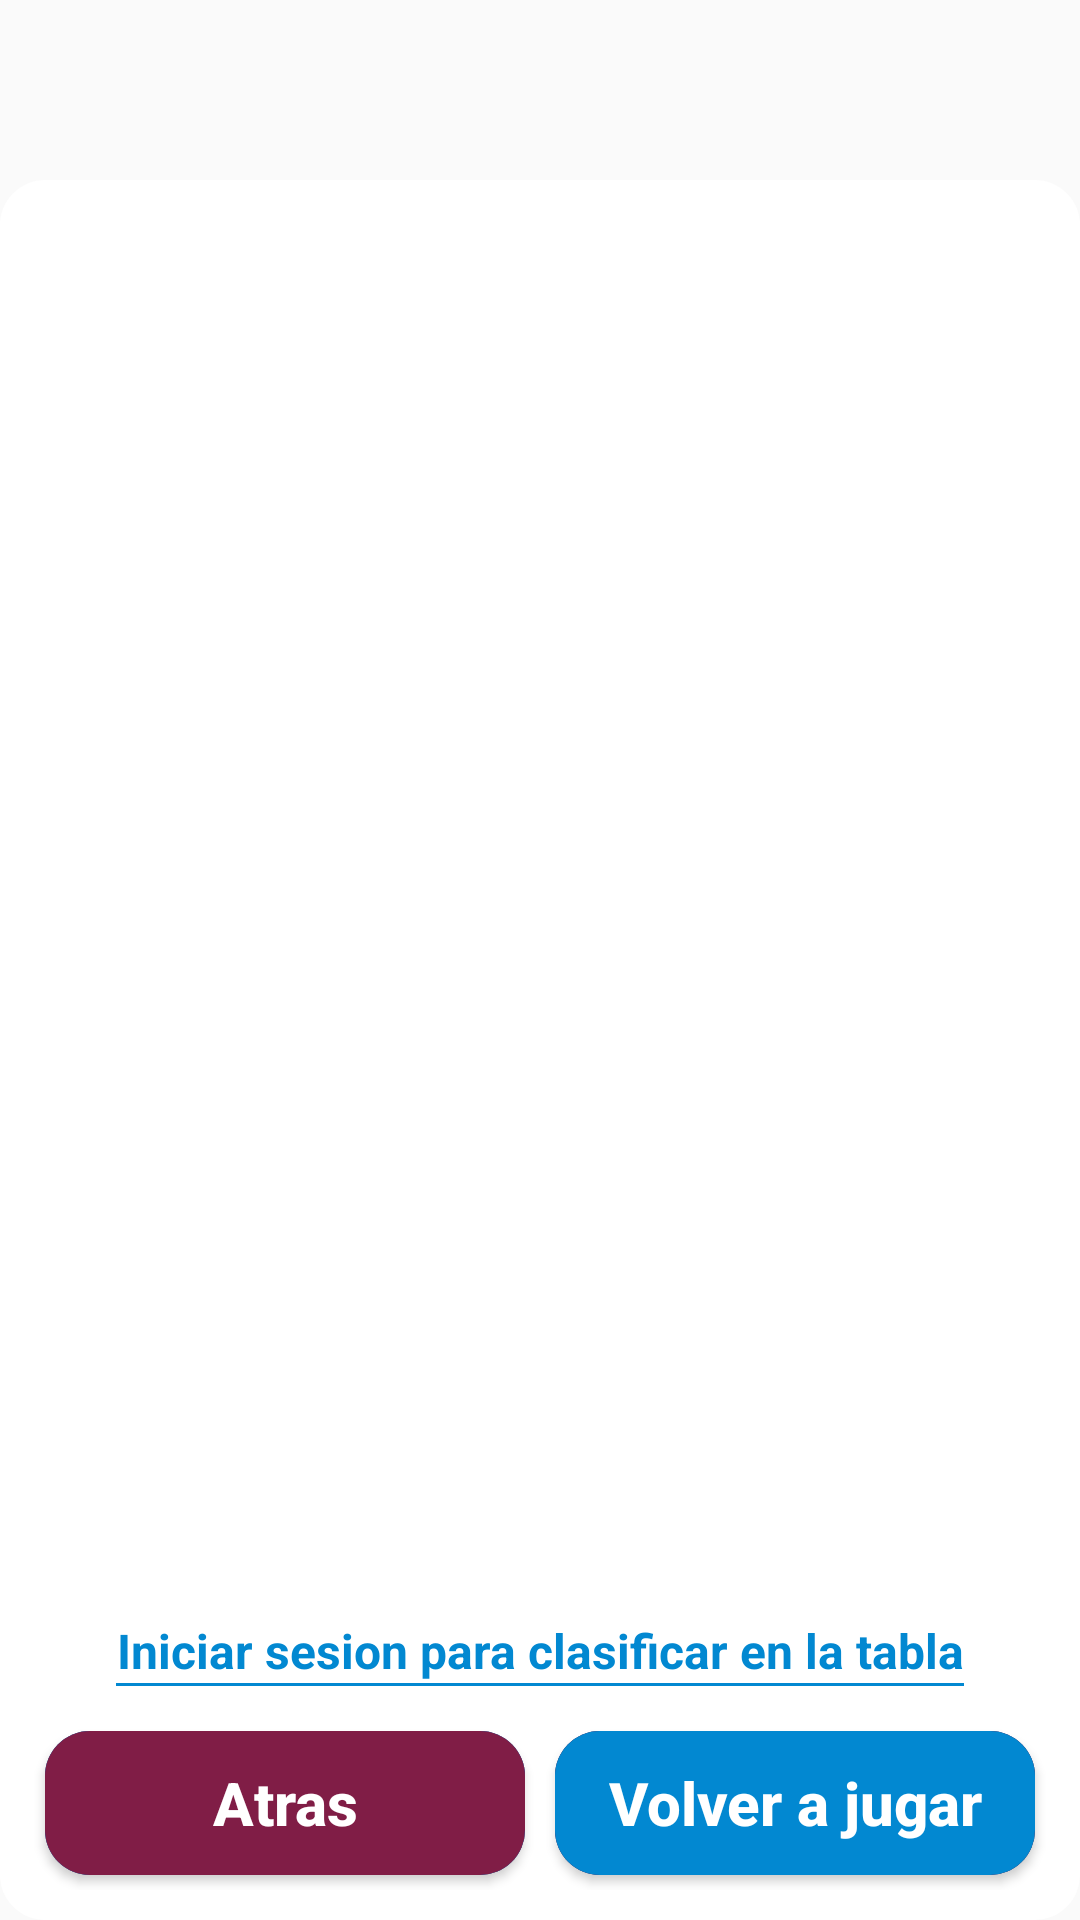

Here is an Android app screen rendered from its layout file. Give the layout XML and the strings, colors and styles it references.
<!-- AndroidManifest.xml: application theme AppTheme -->
<!-- res/layout/finish_level_dialog_layout.xml -->
<?xml version="1.0" encoding="utf-8"?>
<LinearLayout xmlns:android="http://schemas.android.com/apk/res/android"
    android:layout_width="300dp"
    android:layout_height="350dp"
    android:layout_gravity="center_vertical|center_horizontal"
    android:orientation="vertical">


    <RelativeLayout
        android:layout_width="match_parent"
        android:layout_height="match_parent">

        <LinearLayout
            android:layout_width="match_parent"
            android:layout_height="match_parent"
            android:layout_gravity="center_horizontal|center_vertical"
            android:layout_marginTop="60dp"
            android:layout_weight="1"
            android:background="@drawable/background_nocorner"
            android:gravity="center_horizontal|center_vertical"
            android:orientation="vertical">

            <TextView
                android:id="@+id/level_title"
                android:layout_width="match_parent"
                android:layout_height="0dp"
                android:layout_gravity="center_horizontal|center_vertical"
                android:layout_weight="1"
                android:gravity="center_horizontal|center_vertical"
                android:scrollbars="vertical"
                android:textAllCaps="false"
                android:textColor="@color/colorAccent"
                android:textSize="25sp" />
            <TextView
                android:id="@+id/loginTitle"
                android:layout_width="match_parent"
                android:layout_height="wrap_content"
                android:layout_gravity="center_horizontal|center_vertical"
                android:gravity="center_horizontal|center_vertical"
                android:scrollbars="vertical"
                android:textAllCaps="false"
                android:textColor="@color/colorPrimary"
                android:textSize="16sp"
                android:textStyle="bold"
                android:clickable="true"
                android:text="@string/login"/>
            <TextView
                android:id="@+id/line"
                android:layout_width="wrap_content"
                android:layout_height="1dp"
                android:text="@string/login"
                android:textColor="@color/transparent_white"
                android:background="@color/colorPrimary"
                android:textSize="16sp"
                android:textStyle="bold"/>

            <LinearLayout
                android:layout_width="match_parent"
                android:layout_height="wrap_content"
                android:layout_alignParentBottom="true"
                android:layout_margin="10dp"
                android:layoutDirection="rtl"
                android:orientation="horizontal">

                <Button
                    android:id="@+id/replay_button"
                    android:layout_width="0dp"
                    android:layout_height="match_parent"
                    android:layout_gravity="center_vertical|center_horizontal"
                    android:layout_margin="5dp"
                    android:layout_weight="1"
                    android:background="@drawable/pressed_no_corners_2"
                    android:paddingLeft="5dp"
                    android:paddingRight="5dp"
                    android:text="@string/replay_button"
                    android:textAllCaps="false"
                    android:textColor="@color/white"
                    android:textSize="20sp"
                    android:textStyle="bold" />

                <Button
                    android:id="@+id/back_button"
                    android:layout_width="0dp"
                    android:layout_height="match_parent"
                    android:layout_gravity="center_vertical|center_horizontal"
                    android:layout_margin="5dp"
                    android:layout_weight="1"
                    android:background="@drawable/pressed_no_corners"
                    android:paddingLeft="5dp"
                    android:paddingRight="5dp"
                    android:text="@string/back"
                    android:textAllCaps="false"
                    android:textColor="@color/white"
                    android:textSize="20sp"
                    android:textStyle="bold" />
            </LinearLayout>

        </LinearLayout>


        <ImageView
            android:id="@+id/imageView"
            android:layout_width="80dp"
            android:layout_height="80dp"
            android:layout_centerHorizontal="true"
            android:layout_gravity="center_vertical|center_horizontal"
            android:layout_marginTop="15dp"
            android:scaleType="centerInside"
            android:src="@drawable/endlevel" />
    </RelativeLayout>

</LinearLayout>
<!-- resources referenced by this layout -->
<resources>
  <color name="colorAccent">#801d46</color>
  <color name="colorPrimary">#0288d1</color>
  <color name="transparent_white">#50ffffff</color>
  <color name="white">#ffffff</color>
  <!-- drawable background_nocorner (drawable) -->
  <?xml version="1.0" encoding="utf-8"?>
  <selector xmlns:android="http://schemas.android.com/apk/res/android"   >
      <item >
          <shape android:shape="rectangle"  >
              <corners android:radius="15dp" />
              <solid  android:color="@color/white" />
          </shape>
      </item>
  
  </selector>
  <!-- drawable pressed_no_corners (drawable) -->
  <?xml version="1.0" encoding="utf-8"?>
  <selector xmlns:android="http://schemas.android.com/apk/res/android"   >
      <item >
          <shape android:shape="rectangle"  >
              <corners android:radius="15dp" />
              <solid  android:color="@color/colorAccent" />
  
          </shape>
      </item>
      <item android:state_pressed="true" >
          <shape android:shape="rectangle"  >
              <corners android:radius="15dp" />
              <solid  android:color="@color/colorPrimary" />
  
          </shape>
      </item>
      <item android:state_focused="true">
          <shape android:shape="rectangle"  >
              <corners android:radius="15dp" />
              <solid android:color="@color/colorAccent"/>
  
          </shape>
      </item>
  
  </selector>
  <!-- drawable pressed_no_corners_2 (drawable) -->
  <?xml version="1.0" encoding="utf-8"?>
  <selector xmlns:android="http://schemas.android.com/apk/res/android"   >
      <item >
          <shape android:shape="rectangle"  >
              <corners android:radius="15dp" />
              <solid  android:color="@color/colorPrimary" />
  
          </shape>
      </item>
      <item android:state_pressed="true" >
          <shape android:shape="rectangle"  >
              <corners android:radius="15dp" />
              <solid  android:color="@color/colorAccent" />
  
          </shape>
      </item>
      <item android:state_focused="true">
          <shape android:shape="rectangle"  >
              <corners android:radius="15dp" />
              <solid android:color="@color/colorPrimary"/>
  
          </shape>
      </item>
  
  </selector>
  <string name="back">Atras</string>
  <string name="login">Iniciar sesion para clasificar en la tabla</string>
  <string name="replay_button">Volver a jugar</string>
  <style name="AppTheme" parent="Theme.AppCompat.Light.DarkActionBar">
          
          <item name="colorPrimary">@color/colorPrimary</item>
          <item name="colorPrimaryDark">@color/colorPrimaryDark</item>
          <item name="colorAccent">@color/colorAccent</item>
  
      </style>
  <color name="colorPrimaryDark">#01579b</color>
</resources>
